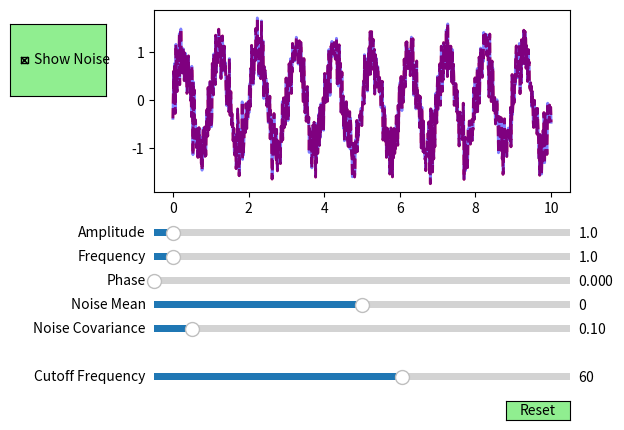

This figure's Python source:
import numpy as np
import matplotlib.pyplot as plt
from matplotlib.widgets import Slider, Button, CheckButtons
import scipy.signal as sig

def harmonic_with_noise(t, amplitude, frequency, phase, noise_mean=None, noise_covariance=None):
    global previous_noise, previous_noise_mean, previous_noise_covariance
    
    if noise_mean is None:
        noise_mean = previous_noise_mean
    if noise_covariance is None:
        noise_covariance = previous_noise_covariance

    if (noise_mean != previous_noise_mean or
        noise_covariance != previous_noise_covariance):
        
        previous_noise_mean = noise_mean
        previous_noise_covariance = noise_covariance

        previous_noise = np.random.normal(noise_mean, np.sqrt(noise_covariance), len(t))
    
    noise = previous_noise
    return amplitude * np.sin(2 * np.pi * frequency * t + phase) + noise

def harmonic(t, amplitude, frequency, phase):
    return amplitude * np.sin(2 * np.pi * frequency * t + phase)

def butterworth_filter(signal, fs, cutoff_freq):
    order = 4 
    b, a = sig.butter(order, cutoff_freq / (fs / 2), btype='low')
    return sig.filtfilt(b, a, signal)

initial_amplitude = 1.0
initial_frequency = 1.0
initial_phase = 0.0
initial_noise_mean = 0.0
initial_noise_covariance = 0.1
show_noise = True
cutoff_freq = 60.0

previous_noise = None
previous_noise_mean = None
previous_noise_covariance = None

t = np.linspace(0, 10, 1000)
fs = 1000  

fig, ax = plt.subplots()
plt.subplots_adjust(left=0.25, bottom=0.5)

initial_signal = harmonic_with_noise(t, initial_amplitude, initial_frequency, initial_phase, initial_noise_mean, initial_noise_covariance)
l, = plt.plot(t, initial_signal, lw=2, linestyle ='--', color='red')
l_filtered, = plt.plot(t, initial_signal, lw=2, color='blue', alpha=0.5)
l_harmonic, = plt.plot(t, harmonic(t, initial_amplitude, initial_frequency, initial_phase), lw=2, color='green', linestyle='--')
l_harmonic.set_visible(False)

axcolor = 'lightgreen'
ax_amplitude = plt.axes([0.25, 0.4, 0.65, 0.03], facecolor=axcolor)
ax_frequency = plt.axes([0.25, 0.35, 0.65, 0.03], facecolor=axcolor)
ax_phase = plt.axes([0.25, 0.3, 0.65, 0.03], facecolor=axcolor)
ax_noise_mean = plt.axes([0.25, 0.25, 0.65, 0.03], facecolor=axcolor)
ax_noise_covariance = plt.axes([0.25, 0.2, 0.65, 0.03], facecolor=axcolor)
ax_cutoff_freq = plt.axes([0.25, 0.1, 0.65, 0.03], facecolor=axcolor)

s_amplitude = Slider(ax_amplitude, 'Amplitude', 0.1, 20.0, valinit=initial_amplitude)
s_frequency = Slider(ax_frequency, 'Frequency', 0.1, 20.0, valinit=initial_frequency)
s_phase = Slider(ax_phase, 'Phase', 0.0, 2 * np.pi, valinit=initial_phase)
s_noise_mean = Slider(ax_noise_mean, 'Noise Mean', -1.0, 1.0, valinit=initial_noise_mean)
s_noise_covariance = Slider(ax_noise_covariance, 'Noise Covariance', 0.01, 1.0, valinit=initial_noise_covariance)
s_cutoff_freq = Slider(ax_cutoff_freq, 'Cutoff Frequency', 1, 100, valinit=cutoff_freq)

def update(val):
    amplitude = s_amplitude.val
    frequency = s_frequency.val
    phase = s_phase.val
    noise_mean = s_noise_mean.val
    noise_covariance = s_noise_covariance.val
    cutoff_freq = s_cutoff_freq.val
    
    if show_noise:
        signal_with_noise = harmonic_with_noise(t, amplitude, frequency, phase, noise_mean, noise_covariance)
        l.set_ydata(signal_with_noise)

        filtered_signal = butterworth_filter(signal_with_noise, fs, cutoff_freq)
        l_filtered.set_ydata(filtered_signal)
        l_filtered.set_visible(True)
        clean_signal = harmonic(t, amplitude, frequency, phase)
        l_harmonic.set_ydata(clean_signal)
        l_harmonic.set_visible(True)
    else:
        clean_signal = harmonic(t, amplitude, frequency, phase)
        l.set_ydata(clean_signal)
        l_filtered.set_visible(False) 
        l_harmonic.set_ydata(clean_signal)
        l_harmonic.set_visible(True)

    fig.canvas.draw_idle()


s_amplitude.on_changed(update)
s_frequency.on_changed(update)
s_phase.on_changed(update)
s_noise_mean.on_changed(update)
s_noise_covariance.on_changed(update)
s_cutoff_freq.on_changed(update)

rax = plt.axes([0.025, 0.7, 0.15, 0.15], facecolor=axcolor)
check = CheckButtons(rax, ['Show Noise'], [show_noise])

def func(label):
    global show_noise
    show_noise = not show_noise
    update(None)  

check.on_clicked(func)

resetax = plt.axes([0.8, 0.025, 0.1, 0.04])
button = Button(resetax, 'Reset', color=axcolor, hovercolor='0.975')

def reset(event):
    s_amplitude.reset()
    s_frequency.reset()
    s_phase.reset()
    s_noise_mean.reset()
    s_noise_covariance.reset()
    s_cutoff_freq.reset()

button.on_clicked(reset)

plt.show()
